3-way image classification set "dataset_test" from GitHub (evantancy/ece4078-team2-05); label vocabulary: coke, neither, sheep.

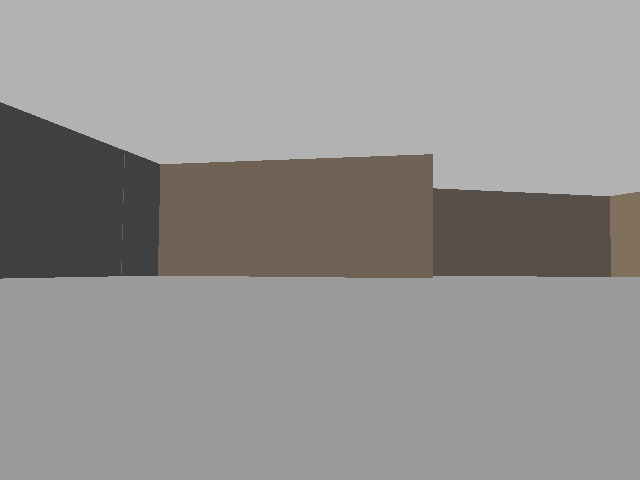
Label: neither

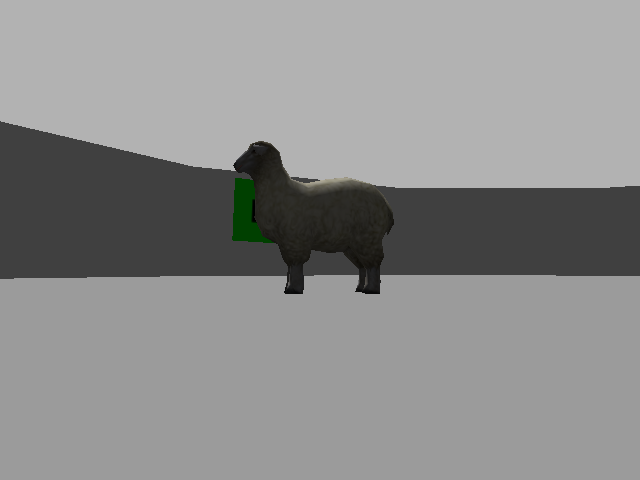
Label: sheep

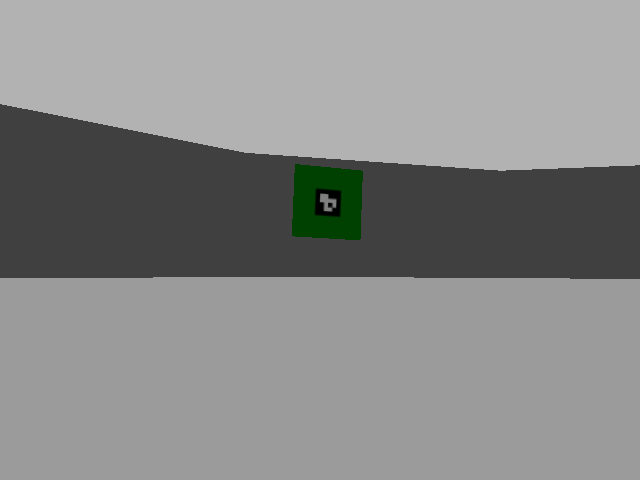
Label: neither

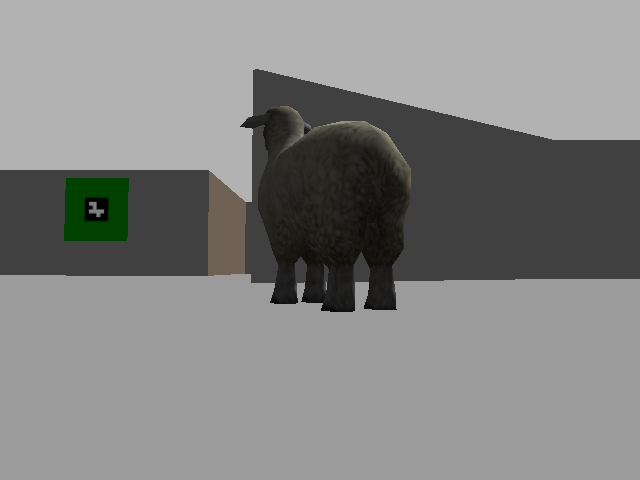
Label: sheep

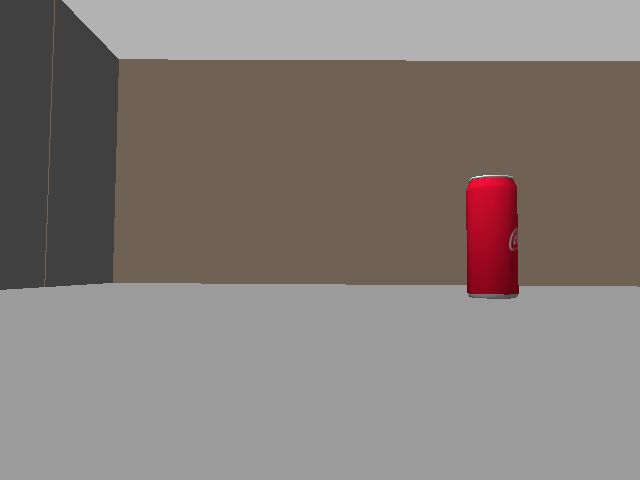
Label: coke

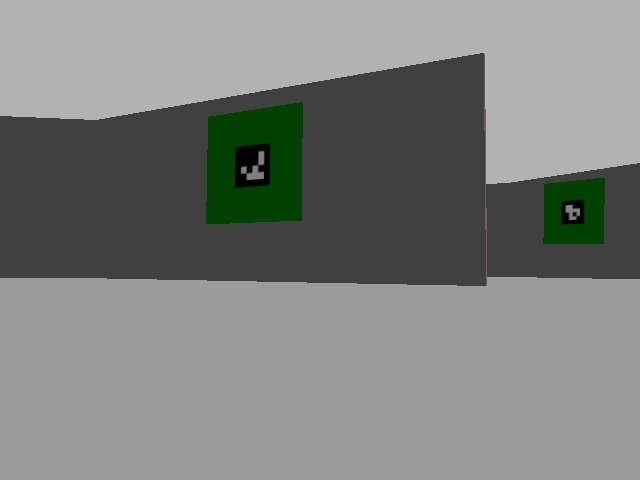
Label: neither
